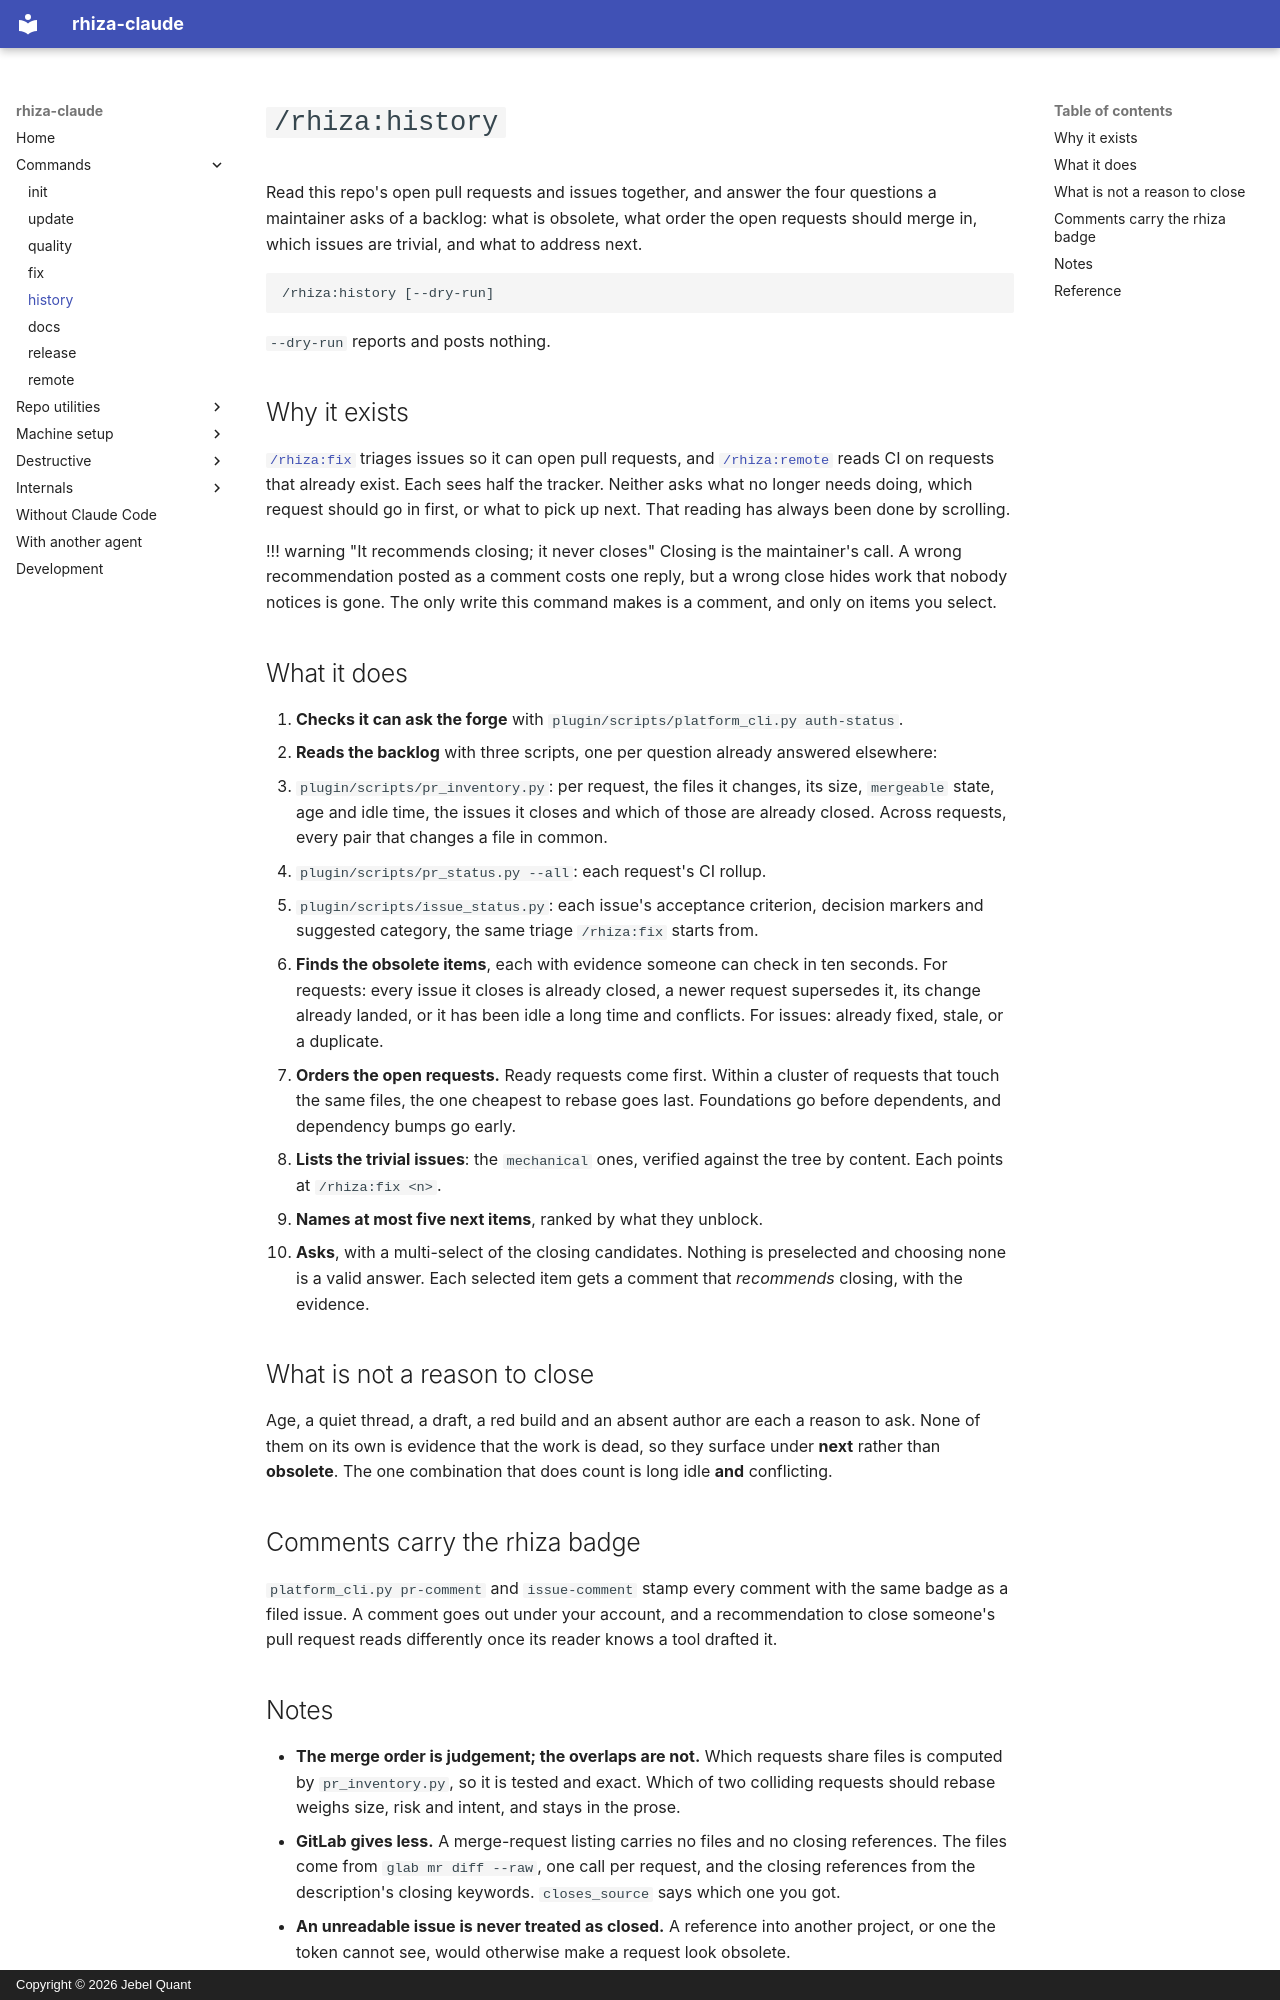

repository: Jebel-Quant/rhiza-claude · page: skills/history/index.html · generator: mkdocs · copyright: Copyright © 2026 Jebel Quant

# `/rhiza:history`

Read this repo's open pull requests and issues together, and answer the four questions a
maintainer asks of a backlog: what is obsolete, what order the open requests should merge
in, which issues are trivial, and what to address next.

```
/rhiza:history [--dry-run]
```

`--dry-run` reports and posts nothing.

## Why it exists

[`/rhiza:fix`](fix.md) triages issues so it can open pull requests, and
[`/rhiza:remote`](remote.md) reads CI on requests that already exist. Each sees half the
tracker. Neither asks what no longer needs doing, which request should go in first, or
what to pick up next. That reading has always been done by scrolling.

!!! warning "It recommends closing; it never closes"
    Closing is the maintainer's call. A wrong recommendation posted as a comment costs
    one reply, but a wrong close hides work that nobody notices is gone. The only write
    this command makes is a comment, and only on items you select.

## What it does

1. **Checks it can ask the forge** with `plugin/scripts/platform_cli.py auth-status`.
2. **Reads the backlog** with three scripts, one per question already answered elsewhere:
   - `plugin/scripts/pr_inventory.py`: per request, the files it changes, its size,
     `mergeable` state, age and idle time, the issues it closes and which of those are
     already closed. Across requests, every pair that changes a file in common.
   - `plugin/scripts/pr_status.py --all`: each request's CI rollup.
   - `plugin/scripts/issue_status.py`: each issue's acceptance criterion, decision
     markers and suggested category, the same triage `/rhiza:fix` starts from.
3. **Finds the obsolete items**, each with evidence someone can check in ten seconds. For
   requests: every issue it closes is already closed, a newer request supersedes it, its
   change already landed, or it has been idle a long time and conflicts. For issues:
   already fixed, stale, or a duplicate.
4. **Orders the open requests.** Ready requests come first. Within a cluster of requests
   that touch the same files, the one cheapest to rebase goes last. Foundations go before
   dependents, and dependency bumps go early.
5. **Lists the trivial issues**: the `mechanical` ones, verified against the tree by
   content. Each points at `/rhiza:fix <n>`.
6. **Names at most five next items**, ranked by what they unblock.
7. **Asks**, with a multi-select of the closing candidates. Nothing is preselected and
   choosing none is a valid answer. Each selected item gets a comment that *recommends*
   closing, with the evidence.

## What is not a reason to close

Age, a quiet thread, a draft, a red build and an absent author are each a reason to ask.
None of them on its own is evidence that the work is dead, so they surface under **next**
rather than **obsolete**. The one combination that does count is long idle **and**
conflicting.

## Comments carry the rhiza badge

`platform_cli.py pr-comment` and `issue-comment` stamp every comment with the same badge
as a filed issue. A comment goes out under your account, and a recommendation to close
someone's pull request reads differently once its reader knows a tool drafted it.
